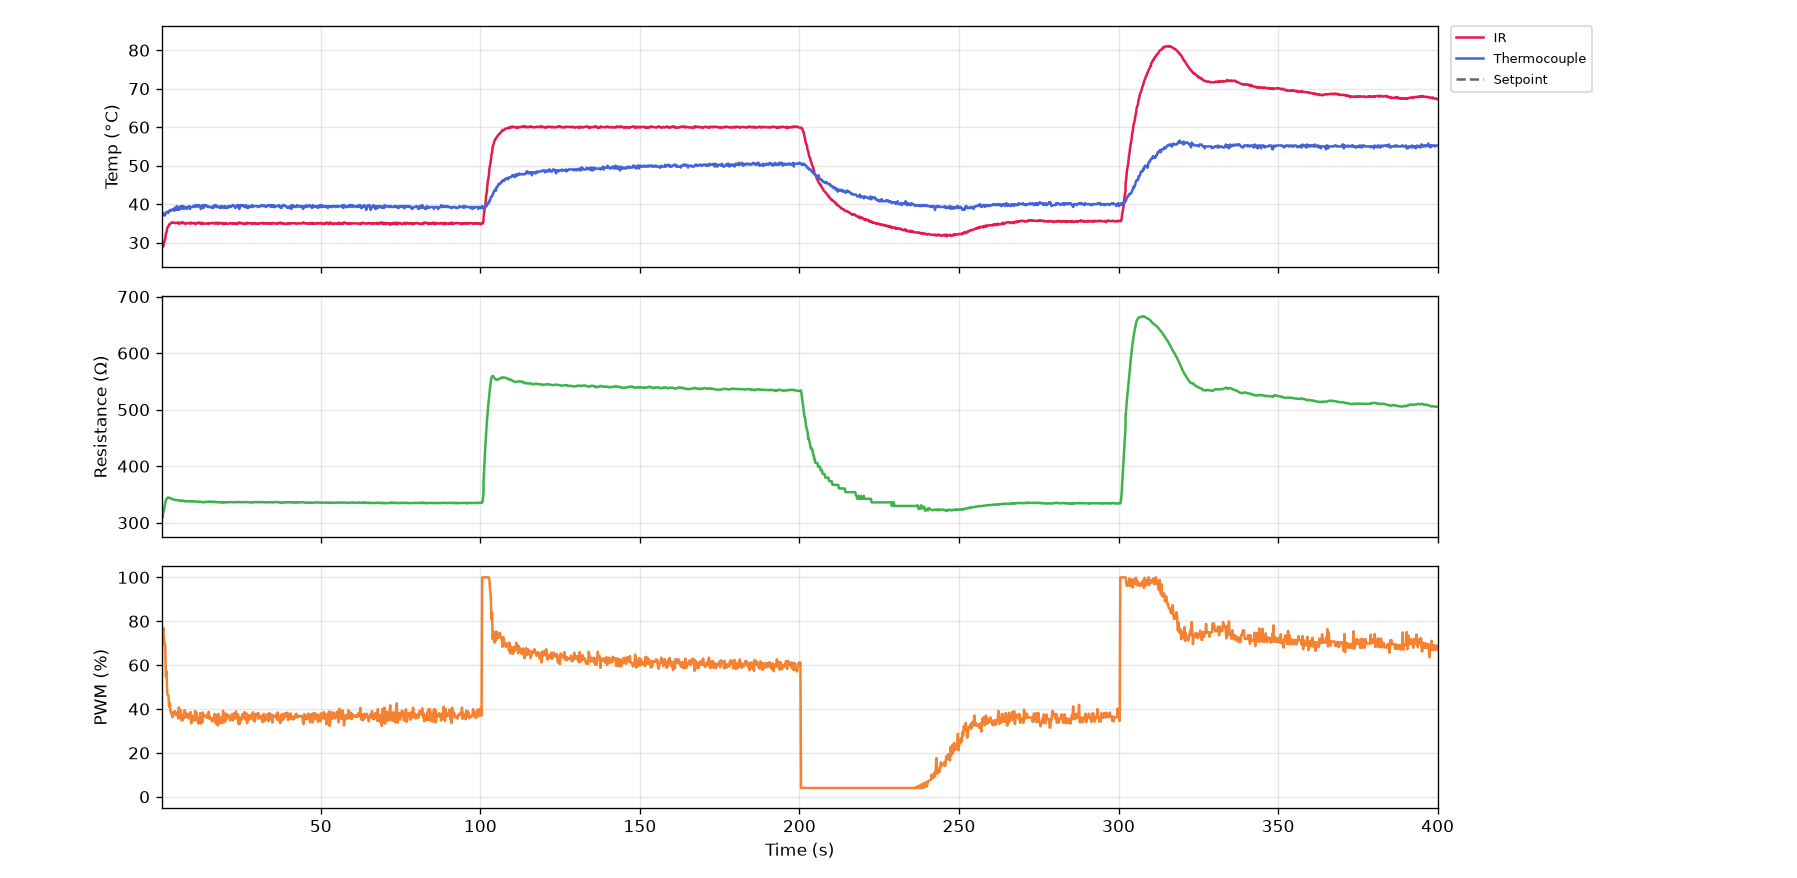

The table this chart was drawn from, first rows:
serial_number, time_s, timestamp, ir_C, thermocouple_C, resistance_ohm, voltage_V, current_mA, pwm_pct, pid_auto, pid_input
G5-2(R2), 0.0, 2026-10-23T13:00:43, 28.99, 37.5, nan, 0.0, 0.0, 0.0, 0, 0
G5-2(R2), 0.2, 2026-10-23T13:00:44, 28.95, 37.25, nan, 0.0, 0.0, 66.6, 1, 0
G5-2(R2), 0.4, 2026-10-23T13:00:44, 28.85, 37.75, 309.5, 4.976, 16.08, 74.2, 1, 0
G5-2(R2), 0.6, 2026-10-23T13:00:44, 29.03, 37.5, 317.9, 7.024, 22.1, 77.0, 1, 0
G5-2(R2), 0.8, 2026-10-23T13:00:44, 29.77, 37.5, 323.3, 7.936, 24.54, 72.0, 1, 0
G5-2(R2), 1.0, 2026-10-23T13:00:44, 30.47, 37.0, 328.9, 7.952, 24.18, 69.7, 1, 0
G5-2(R2), 1.2, 2026-10-23T13:00:45, 30.99, 37.5, 334.1, 7.896, 23.63, 69.4, 1, 0
G5-2(R2), 1.5, 2026-10-23T13:00:45, 32.31, 37.5, 339.4, 7.968, 23.48, 54.9, 1, 0
G5-2(R2), 1.7, 2026-10-23T13:00:45, 32.75, 38.0, 341.9, 6.904, 20.19, 57.2, 1, 0
G5-2(R2), 1.9, 2026-10-23T13:00:45, 33.63, 38.0, 344, 6.8, 19.77, 47.5, 1, 0
G5-2(R2), 2.1, 2026-10-23T13:00:45, 34.07, 38.0, 344.5, 6.0, 17.42, 46.3, 1, 0
G5-2(R2), 2.3, 2026-10-23T13:00:46, 34.29, 37.75, 344.3, 5.656, 16.43, 45.9, 1, 0
G5-2(R2), 2.5, 2026-10-23T13:00:46, 34.71, 38.25, 344.2, 5.52, 16.04, 41.0, 1, 0
G5-2(R2), 2.7, 2026-10-23T13:00:46, 34.75, 38.25, 343.7, 5.072, 14.76, 42.7, 1, 0
G5-2(R2), 2.9, 2026-10-23T13:00:46, 34.99, 38.5, 343.2, 5.072, 14.78, 39.3, 1, 0
G5-2(R2), 3.1, 2026-10-23T13:00:46, 35.15, 38.25, 343.2, 4.792, 13.96, 38.0, 1, 0
G5-2(R2), 3.3, 2026-10-23T13:00:47, 35.15, 38.5, 342.1, 4.584, 13.4, 38.6, 1, 0
G5-2(R2), 3.5, 2026-10-23T13:00:47, 35.29, 38.5, 341.9, 4.568, 13.36, 36.2, 1, 0
G5-2(R2), 3.7, 2026-10-23T13:00:47, 35.23, 38.75, 341.2, 4.36, 12.78, 37.6, 1, 0
G5-2(R2), 3.9, 2026-10-23T13:00:47, 35.15, 38.75, 340.8, 4.4, 12.91, 38.4, 1, 0
G5-2(R2), 4.1, 2026-10-23T13:00:47, 35.15, 38.25, 340.7, 4.472, 13.13, 37.8, 1, 0
G5-2(R2), 4.3, 2026-10-23T13:00:48, 35.07, 39.0, 340.4, 4.448, 13.07, 39.0, 1, 0
G5-2(R2), 4.5, 2026-10-23T13:00:48, 35.15, 39.25, 340.4, 4.528, 13.3, 37.2, 1, 0
G5-2(R2), 4.7, 2026-10-23T13:00:48, 35.13, 38.5, 340.4, 4.408, 12.95, 37.8, 1, 0
G5-2(R2), 4.9, 2026-10-23T13:00:48, 35.15, 39.5, 339.9, 4.416, 12.99, 37.2, 1, 0
G5-2(R2), 5.1, 2026-10-23T13:00:48, 35.07, 39.25, 339.8, 4.368, 12.85, 38.5, 1, 0
G5-2(R2), 5.3, 2026-10-23T13:00:49, 35.21, 38.5, 339.5, 4.456, 13.13, 35.7, 1, 0
G5-2(R2), 5.5, 2026-10-23T13:00:49, 34.93, 38.5, 339.3, 4.256, 12.54, 40.7, 1, 0
G5-2(R2), 5.7, 2026-10-23T13:00:49, 35.13, 39.0, 339.4, 4.6, 13.55, 36.2, 1, 0
G5-2(R2), 5.9, 2026-10-23T13:00:49, 35.13, 39.25, 338.7, 4.328, 12.78, 37.1, 1, 0
G5-2(R2), 6.1, 2026-10-23T13:00:49, 34.97, 39.5, 339.1, 4.32, 12.74, 39.5, 1, 0
G5-2(R2), 6.3, 2026-10-23T13:00:50, 35.21, 38.75, 339.2, 4.512, 13.3, 34.9, 1, 0
G5-2(R2), 6.5, 2026-10-23T13:00:50, 35.19, 39.5, 338.4, 4.192, 12.39, 36.2, 1, 0
G5-2(R2), 6.7, 2026-10-23T13:00:50, 35.13, 39.25, 338.5, 4.2, 12.41, 36.9, 1, 0
G5-2(R2), 6.7, 2026-10-23T13:00:50, 35.23, 39.25, 338.8, 4.256, 12.56, 34.8, 1, 0
G5-2(R2), 6.9, 2026-10-23T13:00:50, 35.09, 39.5, 338.7, 4.104, 12.12, 37.3, 1, 0
G5-2(R2), 7.1, 2026-10-23T13:00:50, 35.13, 38.75, 338.2, 4.256, 12.58, 35.9, 1, 0
G5-2(R2), 7.4, 2026-10-23T13:00:51, 34.91, 39.25, 337.7, 4.184, 12.39, 39.5, 1, 0
G5-2(R2), 7.6, 2026-10-23T13:00:51, 35.05, 39.25, 338.5, 4.456, 13.16, 36.2, 1, 0
G5-2(R2), 7.8, 2026-10-23T13:00:51, 34.97, 39.0, 337.9, 4.272, 12.64, 38.2, 1, 0
G5-2(R2), 8.0, 2026-10-23T13:00:51, 35.05, 38.75, 338.4, 4.376, 12.93, 36.5, 1, 0
G5-2(R2), 8.2, 2026-10-23T13:00:52, 35.01, 39.25, 337.8, 4.264, 12.62, 37.5, 1, 0
G5-2(R2), 8.4, 2026-10-23T13:00:52, 35.09, 39.25, 338.0, 4.312, 12.76, 36.0, 1, 0
G5-2(R2), 8.6, 2026-10-23T13:00:52, 35.13, 39.25, 338.1, 4.208, 12.45, 35.7, 1, 0
G5-2(R2), 8.8, 2026-10-23T13:00:52, 34.99, 39.5, 337.7, 4.144, 12.27, 38.0, 1, 0
G5-2(R2), 9.0, 2026-10-23T13:00:52, 35.07, 38.75, 337.5, 4.312, 12.78, 36.0, 1, 0
G5-2(R2), 9.2, 2026-10-23T13:00:53, 34.93, 39.25, 338, 4.2, 12.43, 38.6, 1, 0
G5-2(R2), 9.4, 2026-10-23T13:00:53, 35.21, 39.25, 337.9, 4.376, 12.95, 33.5, 1, 0
G5-2(R2), 9.6, 2026-10-23T13:00:53, 35.05, 39.25, 337.3, 4.008, 11.88, 37.2, 1, 0
G5-2(R2), 9.8, 2026-10-23T13:00:53, 35.05, 39.25, 338.1, 4.208, 12.45, 36.4, 1, 0
G5-2(R2), 10.0, 2026-10-23T13:00:53, 35.07, 39.5, 337.9, 4.192, 12.41, 36.0, 1, 0
G5-2(R2), 10.2, 2026-10-23T13:00:54, 35.07, 39.25, 337.3, 4.152, 12.31, 36.1, 1, 0
G5-2(R2), 10.4, 2026-10-23T13:00:54, 35.15, 39.5, 337.7, 4.144, 12.27, 34.7, 1, 0
G5-2(R2), 10.6, 2026-10-23T13:00:54, 34.89, 39.75, 337.6, 4.032, 11.94, 39.1, 1, 0
G5-2(R2), 10.8, 2026-10-23T13:00:54, 35.07, 39.75, 337.5, 4.352, 12.89, 35.0, 1, 0
G5-2(R2), 11.0, 2026-10-23T13:00:54, 34.91, 39.25, 337.3, 4.12, 12.21, 38.4, 1, 0
G5-2(R2), 11.2, 2026-10-23T13:00:55, 34.99, 39.5, 337.6, 4.32, 12.8, 36.4, 1, 0
G5-2(R2), 11.4, 2026-10-23T13:00:55, 35.07, 39.75, 337.1, 4.216, 12.51, 35.6, 1, 0
G5-2(R2), 11.6, 2026-10-23T13:00:55, 35.23, 39.5, 337.3, 4.12, 12.21, 33.3, 1, 0
G5-2(R2), 11.8, 2026-10-23T13:00:55, 35.21, 39.75, 336.8, 3.904, 11.59, 34.2, 1, 0
... 1,941 more rows
